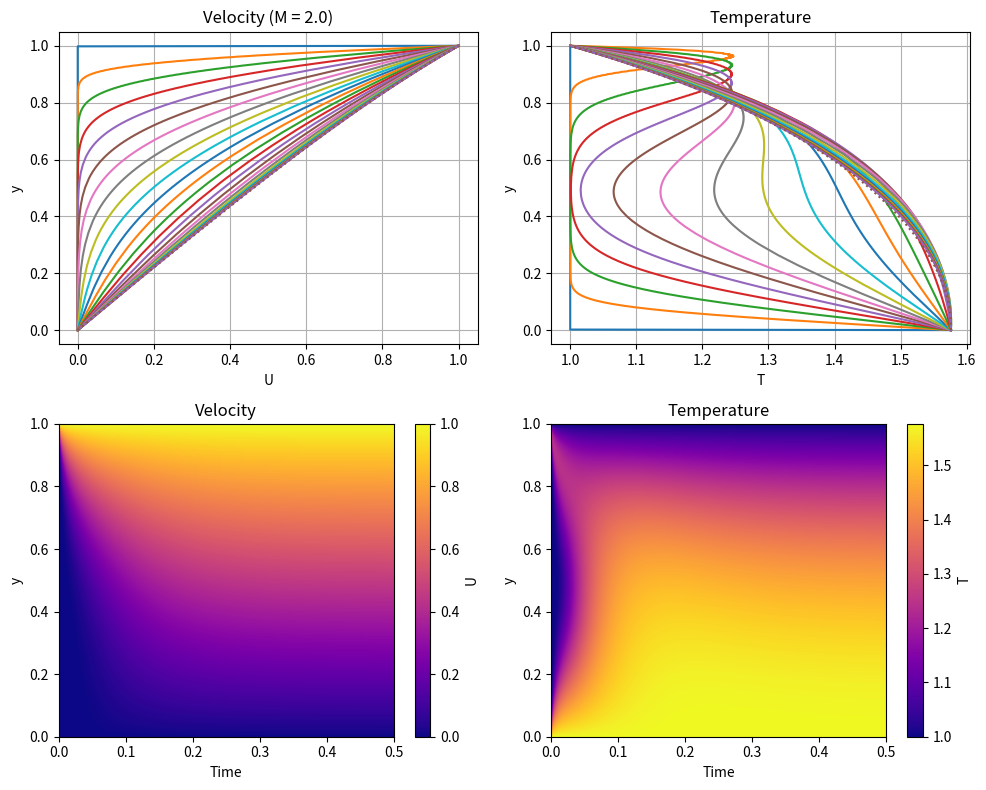

This chart was generated by the following Python code:
from time import time

import numpy as np
from scipy.integrate import solve_ivp
from scipy.optimize import root_scalar
from scipy.io import savemat
import matplotlib.pyplot as plt

# whether to export data to a mat file
savedata = False

# Constants
Pr = 0.72  # value for air
gamma = 1.4  # value for air
C = 0.5  # given
M_r = 2.0  # Mach number

f1 = (gamma - 1) * M_r * M_r

T_r = 1 + f1 / 2 * Pr  # Recovery temperature

# Set up spatial grid
Ny = 501
y = np.linspace(0, 1, Ny)

# Set up time grid
t_span = (0, .5)  # Start and end times, default (0, 0.5)
Nt = 1001
t_eval = np.linspace(*t_span, Nt)  # Times at which to store the solution
t_diff = t_span[1] - t_span[0]

def solve():
    """Solves steady state ODE system using solve_ivp and root_scalar"""
    
    def ode_system(X, tau):
        """Define the system of ODEs and returns spatial derivatives"""
        U0, T = X
        
        # Viscosity
        etaRecip = (np.maximum(T, 1e-10) + C) / (np.maximum(T, 1e-10) ** (3 / 2) * (1 + C))  # equation 14
        
        # Derivatives
        dU0_dy = tau * etaRecip  # equation 10
        dT_dy = -(Pr * etaRecip) * ((gamma - 1) * M_r * M_r * tau * U0)  # equation 11
        
        return [dU0_dy, dT_dy]
    
    def shoot(tau):
        """Shooting method, returns boundary condition residual"""
        y_span = (0, 1)
        X0 = [0, T_r]  # Initial conditions: U0(0) = 0, T(0) = Tr
        
        sol = solve_ivp(lambda y, X: ode_system(X, tau), y_span, X0, dense_output=True)
        
        return sol.sol(1)[0] - 1

    tau_guess = 1 + M_r / 2

    root_result = root_scalar(lambda tau: shoot(tau), 
                              method='brentq', 
                              bracket=[0.1, gamma * (M_r + 1)], 
                              x0=tau_guess)
    
    if not root_result.converged:
        raise ValueError(f"Root finding failed to converge: {root_result.flag}")
    
    tau_solution = root_result.root
    print(f"Root found: tau = {tau_solution:.6f}, iterations: {root_result.iterations}")
    
    y_span = (0, 1)
    X0 = [0, T_r]
    sol = solve_ivp(lambda y, X: ode_system(X, tau_solution), y_span, X0, dense_output=True)
    
    y = np.linspace(0, 1, Ny)
    X = sol.sol(y)
    U0, T = X
    T += 1 - T[-1]  # enforce boundary condition of T0(1) = 1
    eta = T ** (3 / 2) * (1 + C) / (T + C)  # calculate viscosity
    
    return y, U0, T, eta

def viscosity(T):
    """Calculate viscosity based on temperature"""
    T = np.maximum(T, 0)
    return T ** (3 / 2) * (1 + C) / (T + C)

niter = 0

def pde_system(t, state, y):
    """Define the PDE system"""
    global niter

    N = len(y)
    U = state[:N]
    T = state[N:]
    
    # Calculate viscosity
    eta = viscosity(T)
    
    dUdy = np.gradient(U, y)
    dTdy = np.gradient(T, y)

    tau = eta * dUdy
    dUdt = np.gradient(tau, y)

    E = f1 * tau * U + eta / Pr * dTdy
    dTdt = np.gradient(E, y)

    # Enforce boundary conditions
    dUdt[0] = 0   # U(0, t) = 0
    dUdt[-1] = 0  # U(1, t) = 1
    dTdt[0] = 0   # T(0, t) = T_r
    dTdt[-1] = 0  # T(1, t) = 1
    
    print(f'\rSolution progress: {(100 * (t - t_span[0]) / (t_diff)):.2f}%, t={t:.10f}, niter={niter}', end='')
    niter += 1

    return np.concatenate((dUdt, dTdt))

# Initial U condition
U = np.zeros(Ny)

# Initial T condition
T0 = np.ones(Ny)
# T0 = np.linspace(T_r, 1, Ny)
# T0 = np.full(Ny, T_r)

# Boundary conditions
U[0]   = 0
U[-1]  = 1
T0[0]  = T_r
T0[-1] = 1

# Combine initial conditions
state0 = np.concatenate((U, T0))

t1 = time()

# Solve PDE
sol = solve_ivp(pde_system, t_span, state0, t_eval=t_eval, args=(y,), method='BDF')

if sol.status:
    raise Exception(sol.message)

print(f'\nDone\nniter: {niter}\nTime taken: {time() - t1}s')

# Extract U and T from solution
U_sol = sol.y[:Ny, :]
T_sol = sol.y[Ny:, :]

matData = {
    'y': np.flip(np.rot90([y], 1)),
    't': np.flip(np.rot90([t_eval], 1)),
    'U_sol': U_sol, #np.rot90(U_sol, 2),
    'T_sol': T_sol #np.rot90(T_sol, 2)
}

if savedata:
    path = f'export/couette_startup_M{M_r}_T{Nt}_Y{Ny}_{hex(round(time()))[2:]}.mat'
    savemat(path, matData)
    print(f'Saved to {path}')

# Plot results
plt.figure(figsize=(10, 8))

# Get steady state solution
print('Steady state calculation ', end='')
_, U_exact, T_exact, _ = solve()

from math import sqrt, floor

# time points to graph - show more detail at small t
t_points = (np.linspace(0, floor(sqrt(len(t_eval))), 50) ** 2 + 1).astype(int)[::2]
# t_points = list(range(0, len(t_eval), len(t_eval) // 50))
t_points[0] = 0

plt.subplot(2, 2, 1)
# Plot startup
for i in t_points:
    plt.plot(U_sol[:, i], y, label=f't = {t_eval[i]:.2f}')
# Plot steady state
plt.plot(U_exact, y, label=f't = inf', linestyle='dotted')
plt.xlabel('U')
plt.ylabel('y')
plt.title(f'Velocity (M = {M_r})')
# plt.legend()
plt.grid(True)

plt.subplot(2, 2, 2)
# Plot startup
for i in t_points:
    plt.plot(T_sol[:, i], y, label=f't = {t_eval[i]:.2f}')
# Plot steady state
plt.plot(T_exact, y, label=f't = inf', linestyle='dotted')
plt.xlabel('T')
plt.ylabel('y')
plt.title(f'Temperature')
# plt.legend()
plt.grid(True)

plt.subplot(2,2,3)
plt.imshow(U_sol, aspect='auto', origin='lower', cmap = 'plasma', extent=[t_eval[0], t_eval[-1], y[0], y[-1]])
plt.title('Velocity')
plt.xlabel('Time')
plt.ylabel('y')
plt.colorbar(label='U')

plt.subplot(2,2,4)
plt.imshow(T_sol, aspect='auto', origin='lower', cmap='plasma', extent=[t_eval[0], t_eval[-1], y[0], y[-1]])
plt.title('Temperature')
plt.xlabel('Time')
plt.ylabel('y')
plt.colorbar(label='T')

plt.tight_layout()
plt.show()
